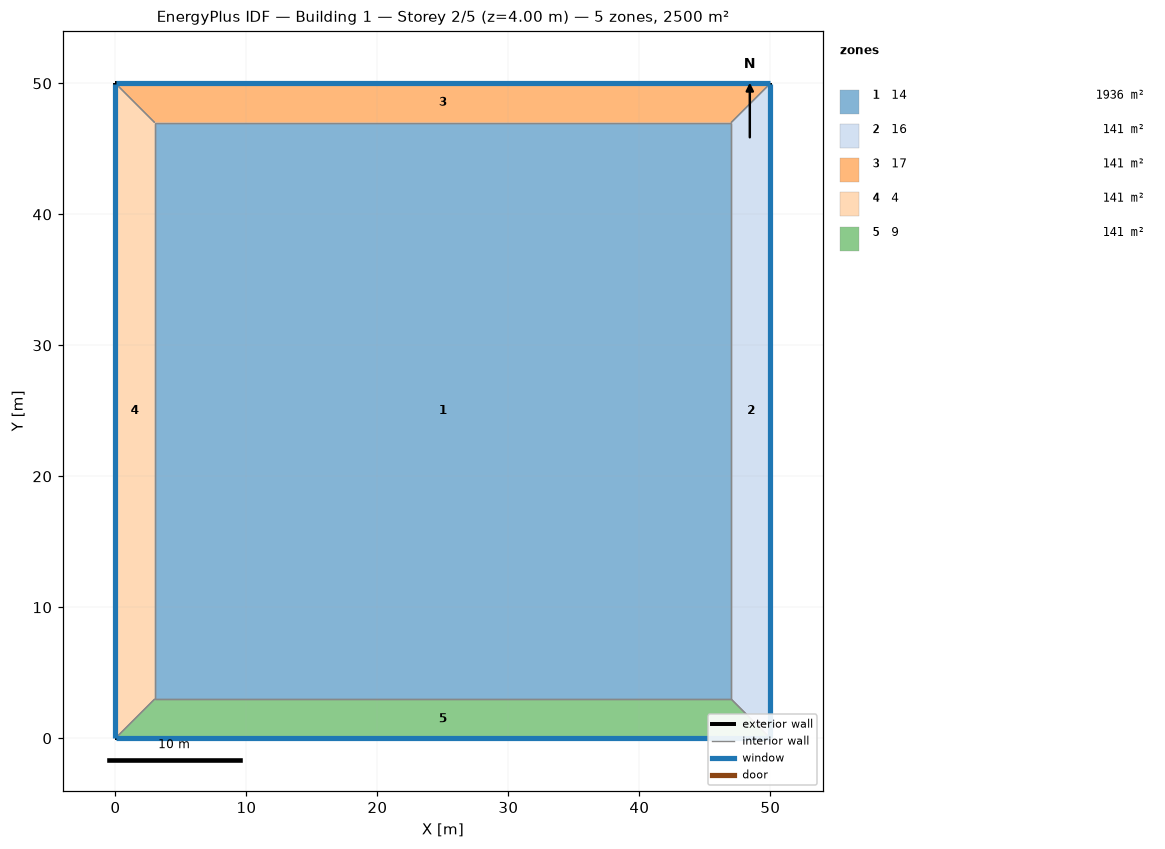
=== STOREY PLAN SPEC (per zone: floor XY polygon, exterior-wall plan segments, windows/doors) ===
zone 1: 14  (1936.0 m²)
  floor: (3.00, 3.00) (3.00, 47.00) (47.00, 47.00) (47.00, 3.00)
  interior walls: 4
zone 2: 16  (141.0 m²)
  floor: (50.00, 50.00) (50.00, 0.00) (47.00, 3.00) (47.00, 47.00)
  exterior wall: (50.00, 0.00) – (50.00, 50.00)  [50.0 m]
    window: (50.00, 0.03) – (50.00, 49.97)  [70.0 m²]
  interior walls: 3
zone 3: 17  (141.0 m²)
  floor: (0.00, 50.00) (50.00, 50.00) (47.00, 47.00) (3.00, 47.00)
  exterior wall: (50.00, 50.00) – (0.00, 50.00)  [50.0 m]
    window: (49.97, 50.00) – (0.03, 50.00)  [70.0 m²]
  interior walls: 3
zone 4: 4  (141.0 m²)
  floor: (0.00, 0.00) (0.00, 50.00) (3.00, 47.00) (3.00, 3.00)
  exterior wall: (0.00, 50.00) – (0.00, 0.00)  [50.0 m]
    window: (0.00, 49.97) – (0.00, 0.03)  [70.0 m²]
  interior walls: 3
zone 5: 9  (141.0 m²)
  floor: (50.00, 0.00) (0.00, 0.00) (3.00, 3.00) (47.00, 3.00)
  exterior wall: (0.00, 0.00) – (50.00, 0.00)  [50.0 m]
    window: (0.03, 0.00) – (49.97, 0.00)  [70.0 m²]
  interior walls: 3

=== DERIVED (storey summary) ===
Building: Building 1
Storey: 2 of 5  (floor level z = 4.00 m)
Storey gross floor area: 2500.0 m²
Zones on this storey: 5
  - 14: floor 1936.0 m²
  - 16: floor 141.0 m²; exterior wall 50.0 m (200.0 m²); 1 window(s) 70.0 m²; WWR 35.0%
  - 17: floor 141.0 m²; exterior wall 50.0 m (200.0 m²); 1 window(s) 70.0 m²; WWR 35.0%
  - 4: floor 141.0 m²; exterior wall 50.0 m (200.0 m²); 1 window(s) 70.0 m²; WWR 35.0%
  - 9: floor 141.0 m²; exterior wall 50.0 m (200.0 m²); 1 window(s) 70.0 m²; WWR 35.0%
Zone adjacency (shared interzone walls):
  - 14 ↔ 16
  - 14 ↔ 17
  - 14 ↔ 4
  - 14 ↔ 9
  - 16 ↔ 17
  - 16 ↔ 9
  - 17 ↔ 4
  - 4 ↔ 9